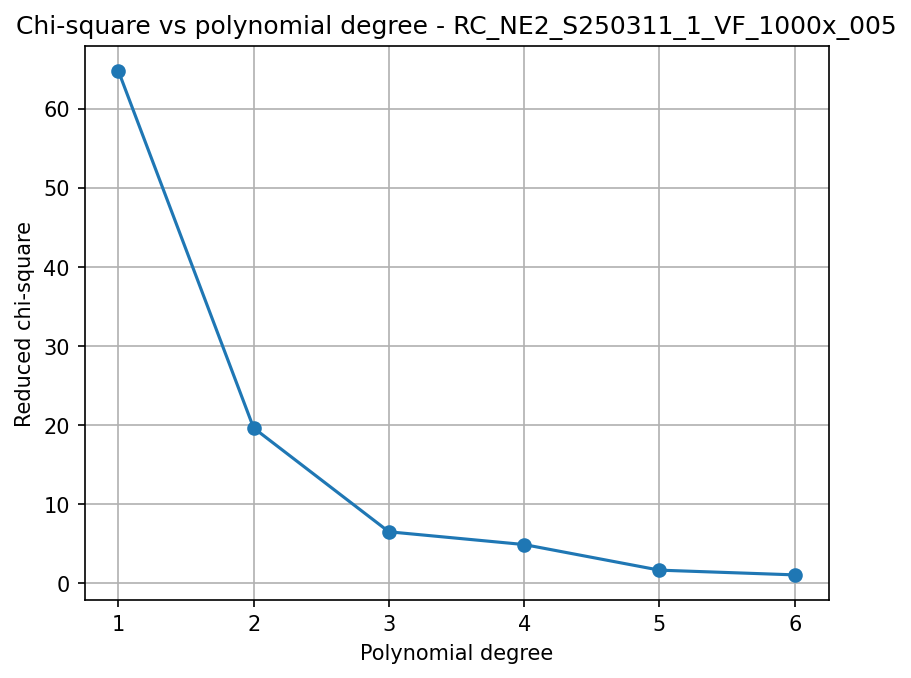

Source data for this figure (header and first rows):
poly_degree, chi2_red_poly
1, 64.77
2, 19.6
3, 6.459
4, 4.843
5, 1.605
6, 1.006
